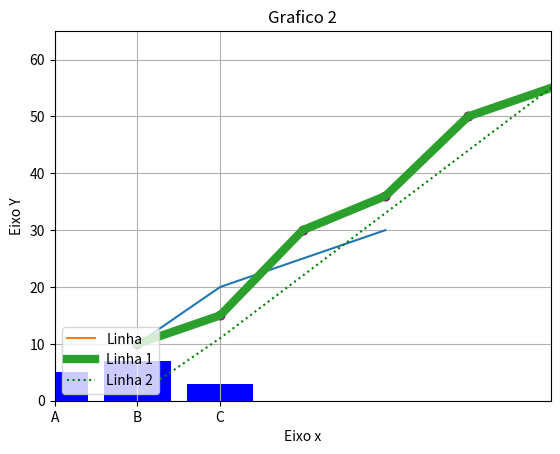
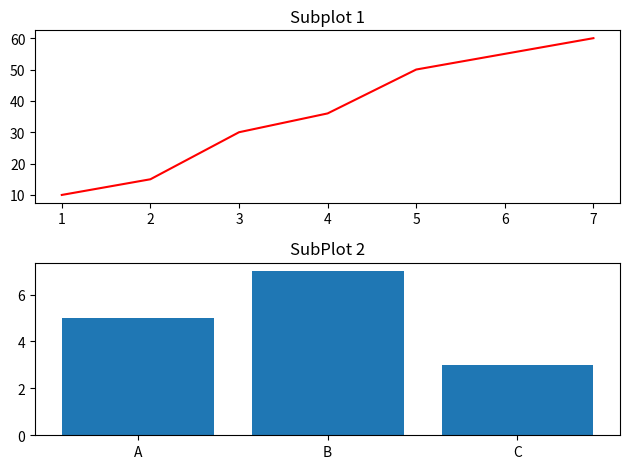
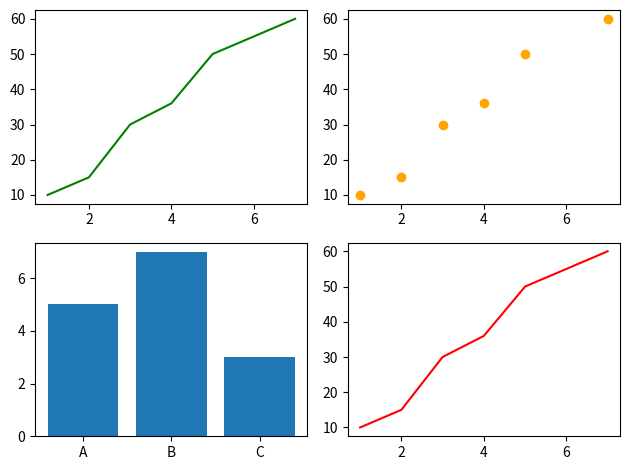

Reproduce these figures in Python, in order.
# aula 1 - intro a visualização de dados
import matplotlib.pyplot as plt

x = [1, 2, 3, 4]
y = [10, 20, 25, 30]

plt.plot(x, y)
plt.title("Gráfico de Linha")
plt.show()

categorias = ["A", "B", "C"]
valores = [5, 7, 3]

plt.bar(categorias, valores, color="blue")
plt.title("Gráfico de Barras")
plt.show()

x = [1, 2, 3, 4, 5, 7]
y = [10, 15, 30, 36, 50, 60]

plt.scatter(x, y, color="red")
plt.title("Gráfico de Dispersão")
plt.show()

# aula 2 - fundamentos matplotlib

plt.plot(x, y, label="Linha")
plt.title("Gráfico de Linha com Título")
plt.xlabel("Eixo x")
plt.ylabel("Eixo Y")
plt.legend()
plt.show()

plt.plot(x, y, color="purple", linestyle="--", marker="o")
plt.title("Grafico 2")
plt.grid()
plt.show()

# aula 3 - personalização de graficos
y2 = [1, 11, 22, 33, 44, 66]
plt.plot(x, y, linewidth=6, label="Linha 1")
plt.plot(x, y2, label="Linha 2", linestyle="dotted", color="green")
plt.xlim(0, 6)
plt.ylim(0, 65)
plt.legend(loc="lower left")
plt.show()

# aula 4 - subplot e layouts

fig, axs = plt.subplots(2, 1)

axs[0].plot(x, y, 'r')
axs[0].set_title("Subplot 1")
axs[1].bar(categorias, valores)
axs[1].set_title("SubPlot 2")
plt.tight_layout()
plt.show()

fig, axs = plt.subplots(2, 2)

axs[0, 0].plot(x, y, 'g')
axs[0, 1].scatter(x, y, color='orange')

axs[1, 0].bar(categorias, valores)
axs[1, 1].plot(x, y, 'g', color="red")

plt.tight_layout()
plt.show()
